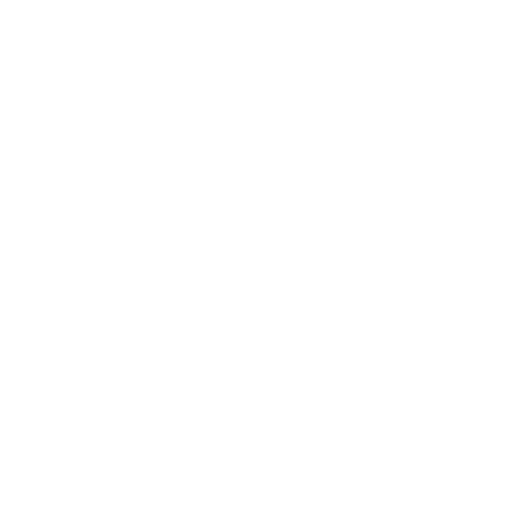
t = 0.00 s
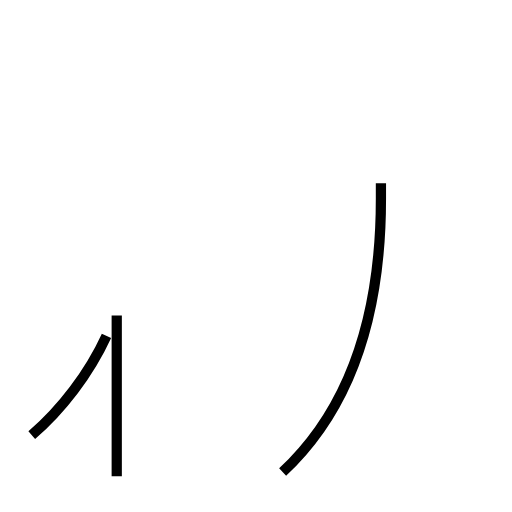
t = 1.76 s
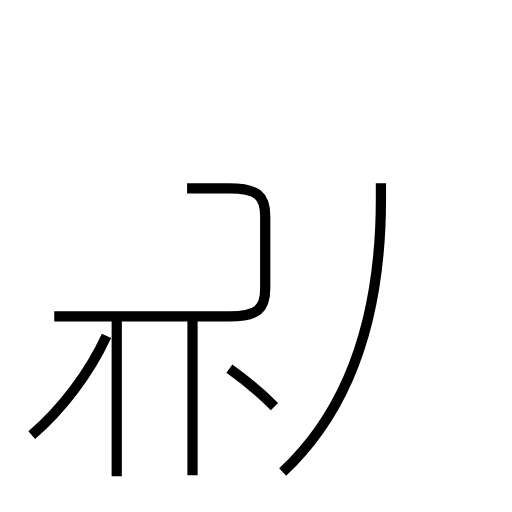
t = 3.56 s
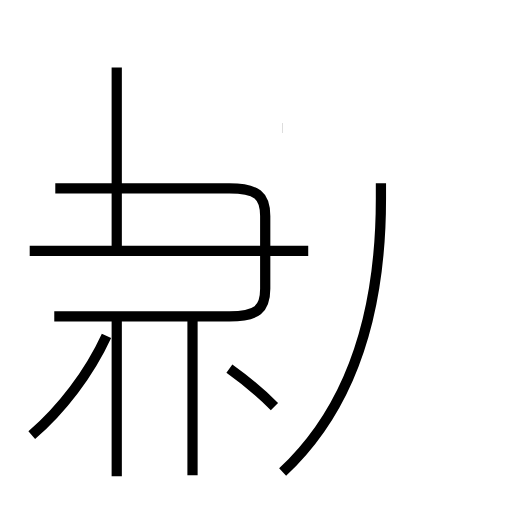
t = 5.30 s
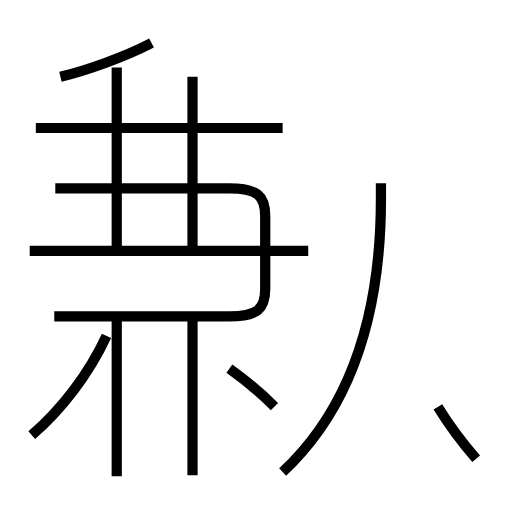
t = 7.01 s
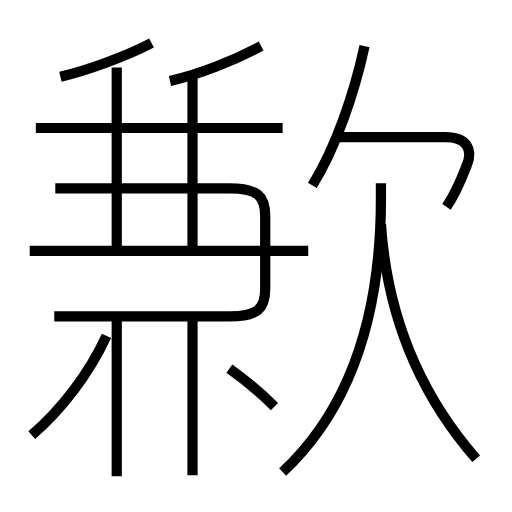
t = 8.88 s

The animated SVG that drew these frames (rendered in a browser with its animation timeline set to each time). Animation: 15 SMIL elements (animate=15); one cycle of 8.88 s.

<?xml version='1.0' encoding='utf-8'?>
<svg viewBox="0.0 -6.0 50.0 50.0" version="1.1" xmlns="http://www.w3.org/2000/svg"><rect x="-1000" y="-1000" width="2000" height="2000" stroke="white" fill="white" /><g style="fill:none;stroke:#000000;stroke-width:1"><path d="M 27.6 2.1 C 33.6 -3.5 37.2 -12.2 37.2 -24.6 L 37.2 -26.1 " transform="translate(0.0 38.0)" stroke-dasharray="30.703628858481117" stroke-dashoffset="30.703628858481117"><animate attributeName="stroke-dashoffset" from="30.703628858481117" to="0" dur="0.9211088657544335s" begin="0s; anim_end.end" fill="freeze" id="anim0" /></path><path d="M 3.1 -1.5 C 6.0 -4.0 8.7 -7.5 10.4 -11.2 " transform="translate(0.0 38.0)" stroke-dasharray="12.228339919959684" stroke-dashoffset="12.228339919959684"><animate attributeName="stroke-dashoffset" from="12.228339919959684" to="0" dur="0.3668501975987905s" begin="anim0.end" fill="freeze" id="anim1" /></path><path d="M 11.4 2.5 L 11.4 -13.2 " transform="translate(0.0 38.0)" stroke-dasharray="15.7" stroke-dashoffset="15.7"><animate attributeName="stroke-dashoffset" from="15.7" to="0" dur="0.471s" begin="anim1.end" fill="freeze" id="anim2" /></path><path d="M 18.8 2.4 L 18.8 -13.2 " transform="translate(0.0 38.0)" stroke-dasharray="15.6" stroke-dashoffset="15.6"><animate attributeName="stroke-dashoffset" from="15.6" to="0" dur="0.46799999999999997s" begin="anim2.end" fill="freeze" id="anim3" /></path><path d="M 26.8 -4.3 C 25.4 -5.7 23.8 -7.0 22.4 -8.0 " transform="translate(0.0 38.0)" stroke-dasharray="5.755141580928101" stroke-dashoffset="5.755141580928101"><animate attributeName="stroke-dashoffset" from="5.755141580928101" to="0" dur="0.17265424742784302s" begin="anim3.end" fill="freeze" id="anim4" /></path><path d="M 5.3 -13.1 L 22.4 -13.1 C 25.1 -13.1 25.9 -13.8 25.9 -15.8 L 25.9 -22.9 C 25.9 -24.9 25.1 -25.6 22.4 -25.6 L 5.4 -25.6 " transform="translate(0.0 38.0)" stroke-dasharray="51.5663544256506" stroke-dashoffset="51.5663544256506"><animate attributeName="stroke-dashoffset" from="51.5663544256506" to="0" dur="1.546990632769518s" begin="anim4.end" fill="freeze" id="anim5" /></path><path d="M 30.1 -19.5 L 2.9 -19.5 " transform="translate(0.0 38.0)" stroke-dasharray="27.200000000000003" stroke-dashoffset="27.200000000000003"><animate attributeName="stroke-dashoffset" from="27.200000000000003" to="0" dur="0.8160000000000001s" begin="anim5.end" fill="freeze" id="anim6" /></path><path d="M 11.4 -19.4 L 11.4 -37.4 " transform="translate(0.0 38.0)" stroke-dasharray="18.0" stroke-dashoffset="18.0"><animate attributeName="stroke-dashoffset" from="18.0" to="0" dur="0.54s" begin="anim6.end" fill="freeze" id="anim7" /></path><path d="M 27.6 -31.5 L 3.5 -31.5 " transform="translate(0.0 38.0)" stroke-dasharray="24.1" stroke-dashoffset="24.1"><animate attributeName="stroke-dashoffset" from="24.1" to="0" dur="0.723s" begin="anim7.end" fill="freeze" id="anim8" /></path><path d="M 5.9 -36.5 C 8.4 -37.1 12.1 -38.4 14.8 -39.8 " transform="translate(0.0 38.0)" stroke-dasharray="9.511383283222113" stroke-dashoffset="9.511383283222113"><animate attributeName="stroke-dashoffset" from="9.511383283222113" to="0" dur="0.28534149849666335s" begin="anim8.end" fill="freeze" id="anim9" /></path><path d="M 18.8 -19.4 L 18.8 -36.5 " transform="translate(0.0 38.0)" stroke-dasharray="17.1" stroke-dashoffset="17.1"><animate attributeName="stroke-dashoffset" from="17.1" to="0" dur="0.513s" begin="anim9.end" fill="freeze" id="anim10" /></path><path d="M 46.5 0.8 C 41.0 -5.5 37.8 -13.2 37.2 -22.1 " transform="translate(0.0 38.0)" stroke-dasharray="25.172154082357554" stroke-dashoffset="25.172154082357554"><animate attributeName="stroke-dashoffset" from="25.172154082357554" to="0" dur="0.7551646224707266s" begin="anim10.end" fill="freeze" id="anim11" /></path><path d="M 16.6 -36.1 C 19.4 -36.7 22.9 -38.1 25.5 -39.5 " transform="translate(0.0 38.0)" stroke-dasharray="9.554811189485628" stroke-dashoffset="9.554811189485628"><animate attributeName="stroke-dashoffset" from="9.554811189485628" to="0" dur="0.2866443356845688s" begin="anim11.end" fill="freeze" id="anim12" /></path><path d="M 30.5 -25.9 C 32.8 -29.6 34.6 -34.9 35.6 -39.5 " transform="translate(0.0 38.0)" stroke-dasharray="14.588036154321204" stroke-dashoffset="14.588036154321204"><animate attributeName="stroke-dashoffset" from="14.588036154321204" to="0" dur="0.4376410846296361s" begin="anim12.end" fill="freeze" id="anim13" /></path><path d="M 43.6 -23.8 C 44.5 -25.1 45.1 -26.6 45.6 -27.9 C 46.2 -29.4 45.6 -30.6 43.5 -30.6 L 33.0 -30.6" transform="translate(0.0 38.0)" stroke-dasharray="19.361121739624" stroke-dashoffset="19.361121739624"><animate attributeName="stroke-dashoffset" from="19.361121739624" to="0" dur="0.58083365218872s" begin="anim13.end" fill="freeze" id="anim_end" /></path></g></svg>
